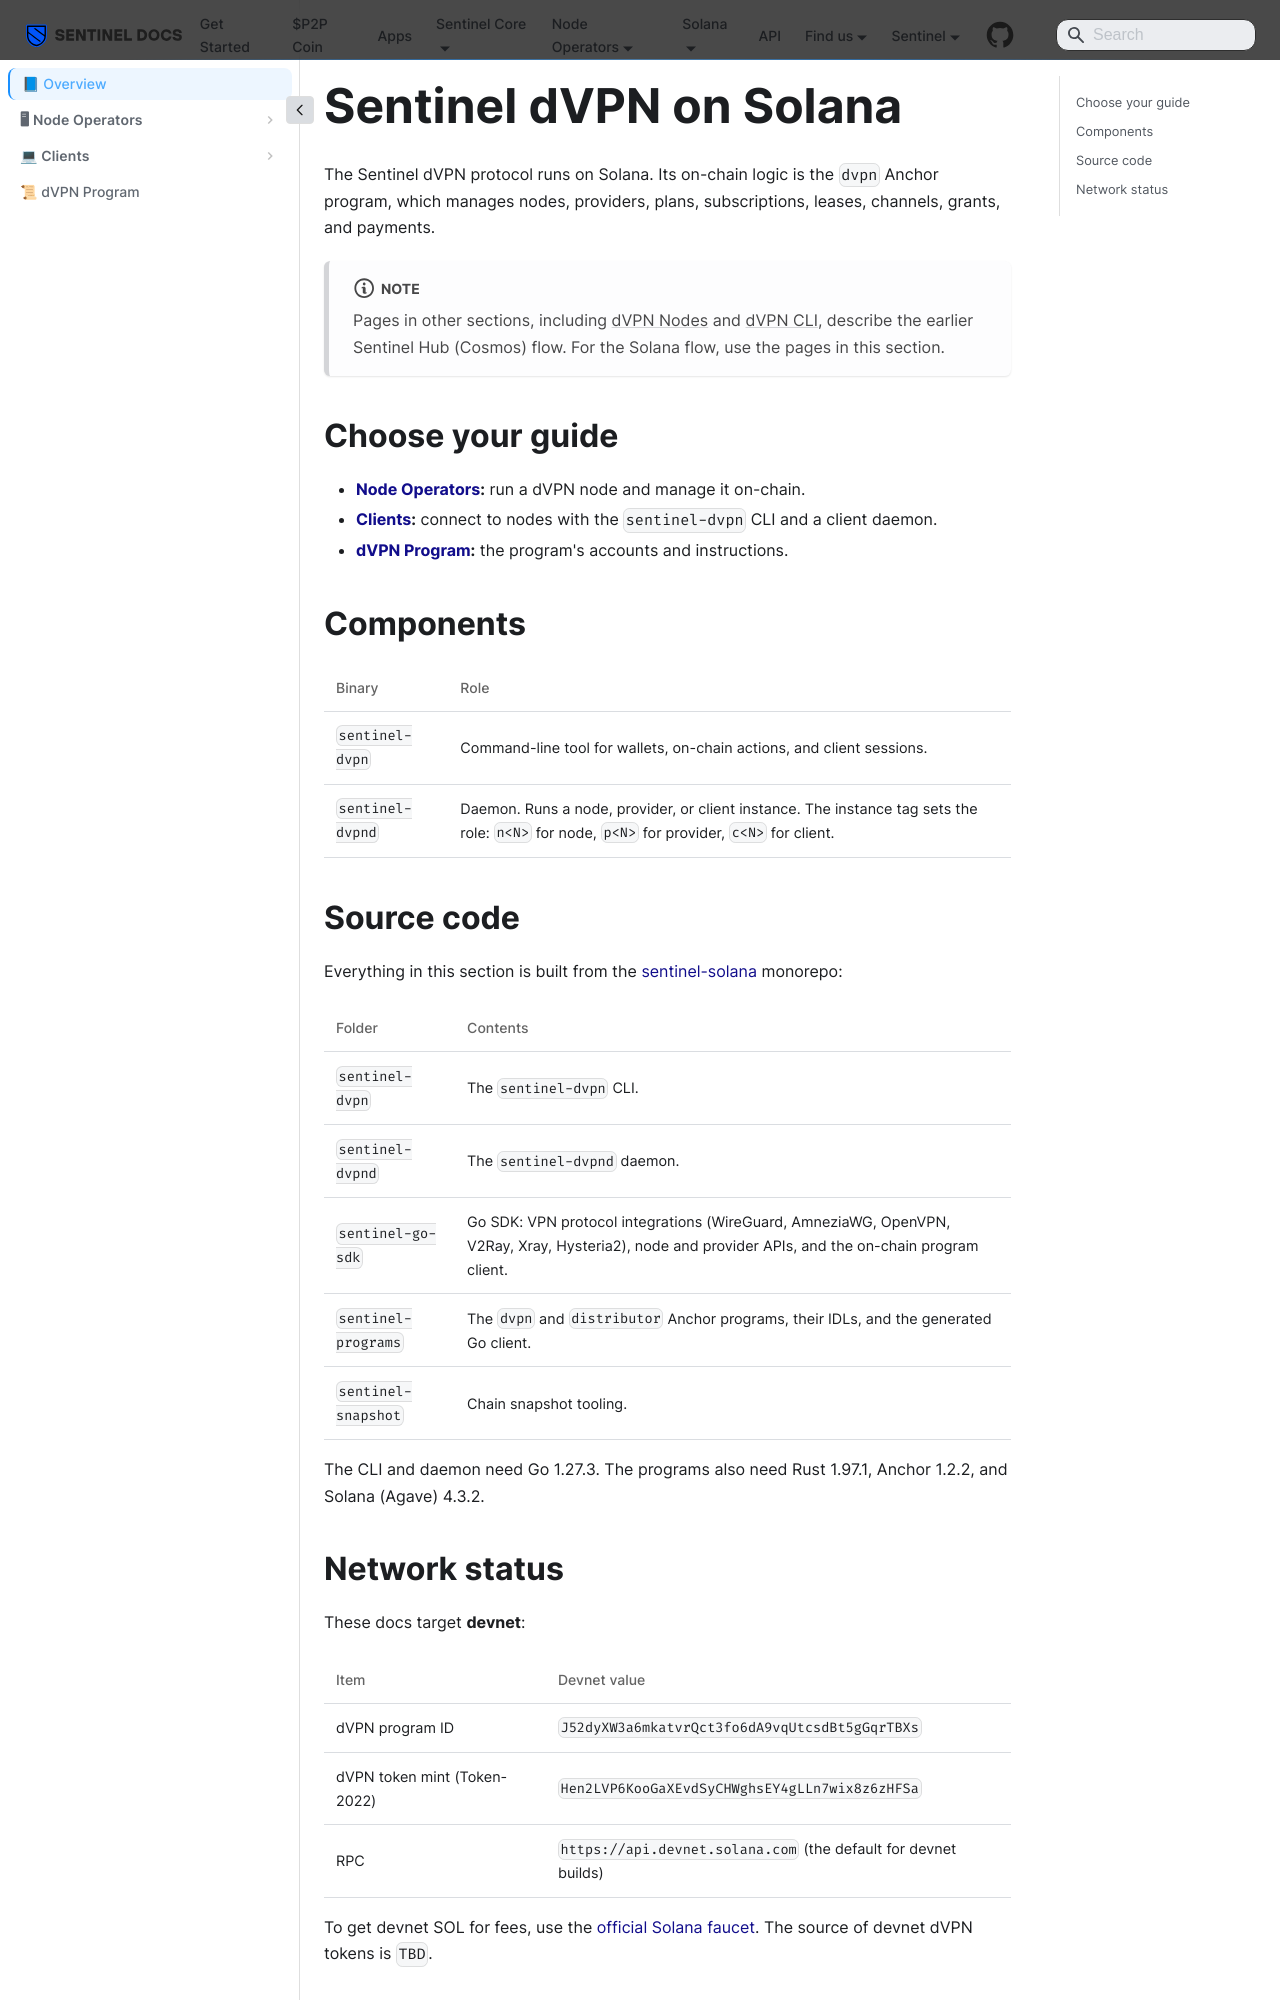

repository: sentinel-official/docs · page: solana.html · generator: docusaurus

---
title: Overview
sidebar_label: "📘 Overview"
sidebar_position: 1
---

# Sentinel dVPN on Solana

The Sentinel dVPN protocol runs on Solana. Its on-chain logic is the `dvpn` Anchor program, which manages nodes, providers, plans, subscriptions, leases, channels, grants, and payments.

:::note
Pages in other sections, including [dVPN Nodes](/dvpn-nodes) and [dVPN CLI](/dvpn-cli), describe the earlier Sentinel Hub (Cosmos) flow. For the Solana flow, use the pages in this section.
:::

## Choose your guide

- **[Node Operators](/solana/node-operators):** run a dVPN node and manage it on-chain.
- **[Clients](/solana/clients):** connect to nodes with the `sentinel-dvpn` CLI and a client daemon.
- **[dVPN Program](/solana/dvpn-program):** the program's accounts and instructions.

## Components

| Binary | Role |
| --- | --- |
| `sentinel-dvpn` | Command-line tool for wallets, on-chain actions, and client sessions. |
| `sentinel-dvpnd` | Daemon. Runs a node, provider, or client instance. The instance tag sets the role: `n<N>` for node, `p<N>` for provider, `c<N>` for client. |

## Source code

Everything in this section is built from the [sentinel-solana](https://github.com/sentinel-official/sentinel-solana) monorepo:

| Folder | Contents |
| --- | --- |
| `sentinel-dvpn` | The `sentinel-dvpn` CLI. |
| `sentinel-dvpnd` | The `sentinel-dvpnd` daemon. |
| `sentinel-go-sdk` | Go SDK: VPN protocol integrations (WireGuard, AmneziaWG, OpenVPN, V2Ray, Xray, Hysteria2), node and provider APIs, and the on-chain program client. |
| `sentinel-programs` | The `dvpn` and `distributor` Anchor programs, their IDLs, and the generated Go client. |
| `sentinel-snapshot` | Chain snapshot tooling. |

The CLI and daemon need Go 1.27.3. The programs also need Rust 1.97.1, Anchor 1.2.2, and Solana (Agave) 4.3.2.
